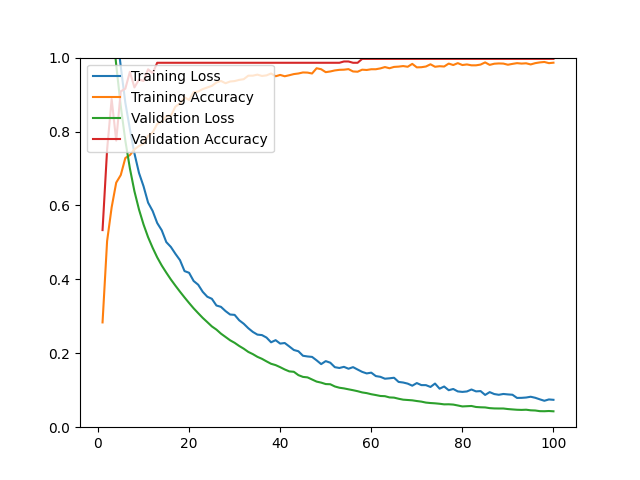

The table this chart was drawn from, first rows:
epoch, loss, acc, val_loss, val_acc
1, 1.537, 0.2835, 1.402, 0.5333
2, 1.338, 0.5035, 1.239, 0.7509
3, 1.205, 0.5950, 1.108, 0.8877
4, 1.084, 0.6617, 0.9803, 0.7754
5, 0.9755, 0.6822, 0.8687, 0.9088
6, 0.8782, 0.7283, 0.7755, 0.9158
7, 0.8068, 0.7362, 0.7004, 0.9614
8, 0.7409, 0.7516, 0.6384, 0.9193
9, 0.6880, 0.7610, 0.5891, 0.9404
10, 0.6519, 0.7670, 0.5485, 0.9368
11, 0.6076, 0.7882, 0.5141, 0.9684
12, 0.5850, 0.7973, 0.4854, 0.9579
13, 0.5525, 0.8206, 0.4595, 0.9860
14, 0.5327, 0.8261, 0.4374, 0.9860
15, 0.5008, 0.8419, 0.4181, 0.9860
16, 0.4877, 0.8427, 0.3997, 0.9860
17, 0.4691, 0.8675, 0.3829, 0.9860
18, 0.4520, 0.8758, 0.3667, 0.9860
19, 0.4224, 0.8927, 0.3511, 0.9860
20, 0.4178, 0.8853, 0.3361, 0.9860
21, 0.3956, 0.9065, 0.3216, 0.9860
22, 0.3855, 0.9081, 0.3085, 0.9860
23, 0.3662, 0.9148, 0.2957, 0.9860
24, 0.3530, 0.9192, 0.2843, 0.9860
25, 0.3474, 0.9235, 0.2727, 0.9860
26, 0.3293, 0.9326, 0.2641, 0.9860
27, 0.3256, 0.9369, 0.2531, 0.9860
28, 0.3142, 0.9306, 0.2442, 0.9860
29, 0.3049, 0.9353, 0.2352, 0.9860
30, 0.3039, 0.9365, 0.2283, 0.9860
31, 0.2893, 0.9397, 0.2198, 0.9860
32, 0.2799, 0.9416, 0.2124, 0.9860
33, 0.2678, 0.9511, 0.2037, 0.9860
34, 0.2578, 0.9511, 0.1977, 0.9860
35, 0.2505, 0.9539, 0.1904, 0.9860
36, 0.2492, 0.9503, 0.1850, 0.9860
37, 0.2425, 0.9519, 0.1781, 0.9860
38, 0.2297, 0.9570, 0.1716, 0.9860
39, 0.2355, 0.9495, 0.1680, 0.9860
40, 0.2262, 0.9531, 0.1624, 0.9860
41, 0.2278, 0.9495, 0.1562, 0.9860
42, 0.2185, 0.9523, 0.1510, 0.9860
43, 0.2089, 0.9554, 0.1499, 0.9860
44, 0.2055, 0.9570, 0.1409, 0.9860
45, 0.1933, 0.9598, 0.1361, 0.9860
46, 0.1914, 0.9594, 0.1348, 0.9860
47, 0.1902, 0.9570, 0.1291, 0.9860
48, 0.1809, 0.9712, 0.1234, 0.9860
49, 0.1707, 0.9685, 0.1206, 0.9860
50, 0.1788, 0.9606, 0.1167, 0.9860
51, 0.1745, 0.9625, 0.1162, 0.9860
52, 0.1624, 0.9653, 0.1102, 0.9860
53, 0.1602, 0.9669, 0.1068, 0.9860
54, 0.1633, 0.9673, 0.1050, 0.9895
55, 0.1582, 0.9688, 0.1025, 0.9895
56, 0.1625, 0.9625, 0.1001, 0.9860
57, 0.1560, 0.9618, 0.0974, 0.9860
58, 0.1497, 0.9673, 0.0941, 0.9965
59, 0.1455, 0.9665, 0.0922, 0.9965
60, 0.1476, 0.9685, 0.0892, 0.9965
... 40 more rows
